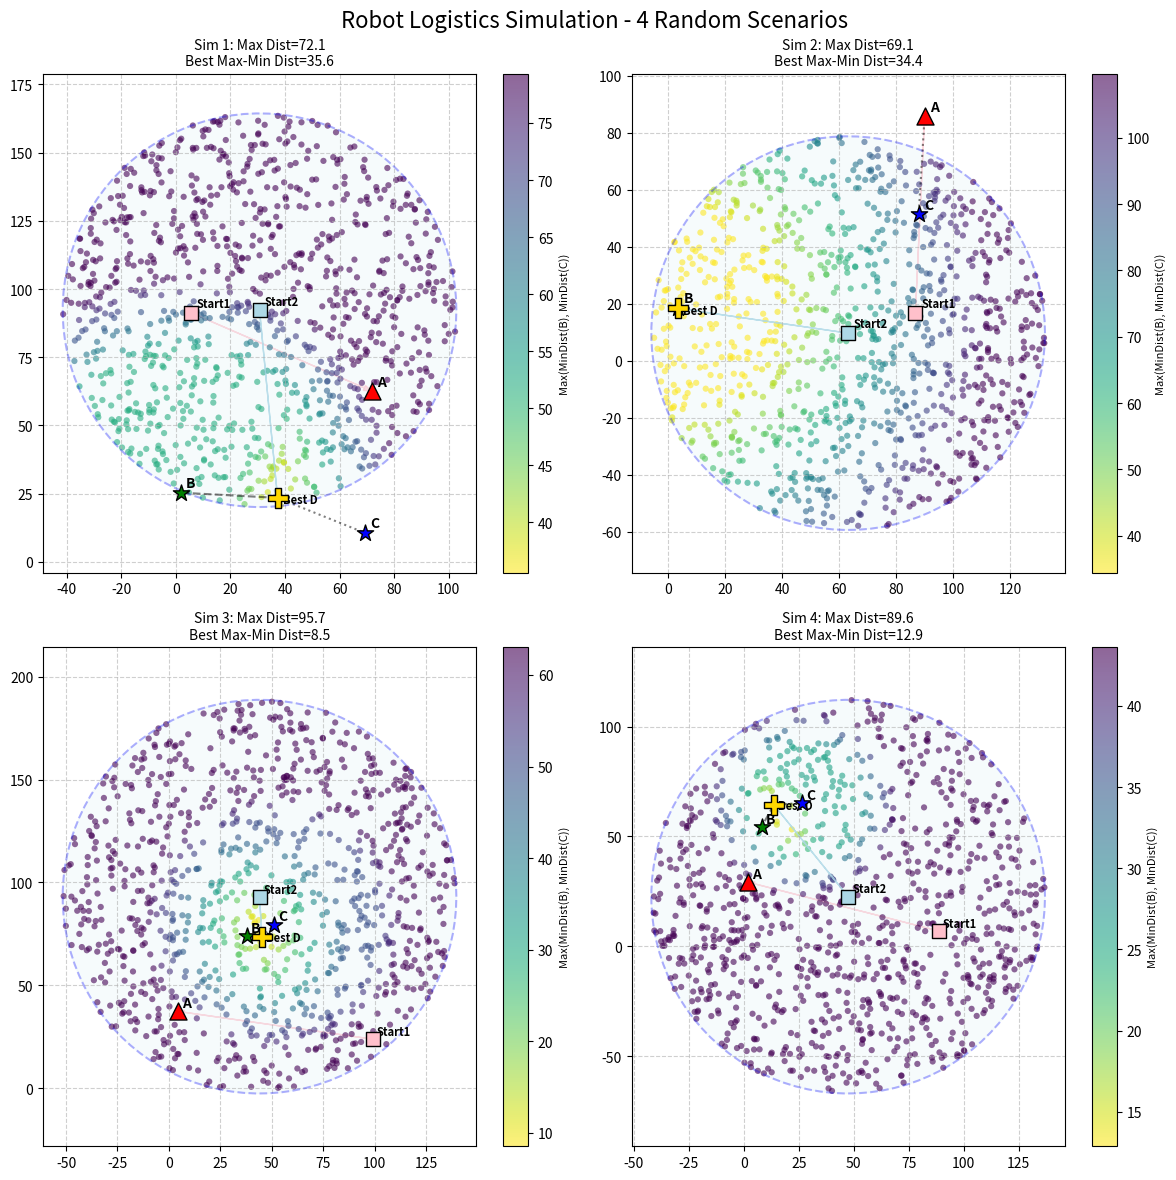

Reproduce this figure in Python.
import matplotlib.pyplot as plt
import numpy as np

def distance(p1, p2):
    return np.sqrt((p1[0] - p2[0])**2 + (p1[1] - p2[1])**2)

def run_simulation(ax, sim_index):
    # Grid settings
    grid_size = 100
    
    # Initial Robot Positions (Set to None to randomize)
    Start1 = None
    Start2 = None
    
    if Start1 is None:
        Start1 = np.random.rand(2) * grid_size
    if Start2 is None:
        Start2 = np.random.rand(2) * grid_size
    
    A = np.random.rand(2) * grid_size
    B = np.random.rand(2) * grid_size
    C = np.random.rand(2) * grid_size
    
    # Calculate max travel distance allowed for Robot 2
    max_travel_dist = distance(Start1, A)
    
    # Generate random D values within valid range
    num_samples = 1000  # Increased samples
    Ds = []
    while len(Ds) < num_samples:
        angle = np.random.uniform(0, 2 * np.pi)
        r = np.sqrt(np.random.uniform(0, 1)) * max_travel_dist
        
        dx = r * np.cos(angle)
        dy = r * np.sin(angle)
        candidate = Start2 + np.array([dx, dy])
        Ds.append(candidate)
            
    Ds = np.array(Ds)
    
    results_B = []
    results_C = []
    
    for i, D in enumerate(Ds):
        R1_pos = A
        R2_pos = D
        
        dist_to_B_from_R1 = distance(R1_pos, B)
        dist_to_B_from_R2 = distance(R2_pos, B)
        min_dist_B = min(dist_to_B_from_R1, dist_to_B_from_R2)
        
        dist_to_C_from_R1 = distance(R1_pos, C)
        dist_to_C_from_R2 = distance(R2_pos, C)
        min_dist_C = min(dist_to_C_from_R1, dist_to_C_from_R2)
        
        results_B.append(min_dist_B)
        results_C.append(min_dist_C)

    # Visualization on ax
    ax.axis('equal')
    
    # Plot Start Positions
    ax.scatter(Start1[0], Start1[1], c='pink', s=100, label='Start 1', marker='s', edgecolors='black', zorder=9)
    ax.scatter(Start2[0], Start2[1], c='lightblue', s=100, label='Start 2', marker='s', edgecolors='black', zorder=9)
    ax.text(Start1[0]+2, Start1[1]+2, 'Start1', fontsize=8, fontweight='bold')
    ax.text(Start2[0]+2, Start2[1]+2, 'Start2', fontsize=8, fontweight='bold')

    # Plot A, B, C
    ax.scatter(A[0], A[1], c='red', s=150, label='A (R1 Final)', marker='^', edgecolors='black', zorder=10)
    ax.scatter(B[0], B[1], c='green', s=150, label='B (Target)', marker='*', edgecolors='black', zorder=10)
    ax.scatter(C[0], C[1], c='blue', s=150, label='C (Target)', marker='*', edgecolors='black', zorder=10)
    
    # Draw movement of Robot 1
    ax.arrow(Start1[0], Start1[1], A[0]-Start1[0], A[1]-Start1[1], head_width=2, color='pink', length_includes_head=True, alpha=0.6)

    # Draw reachable area for Robot 2
    circle = plt.Circle((Start2[0], Start2[1]), max_travel_dist, color='lightblue', alpha=0.1)
    ax.add_patch(circle)
    theta = np.linspace(0, 2*np.pi, 100)
    cx = Start2[0] + max_travel_dist * np.cos(theta)
    cy = Start2[1] + max_travel_dist * np.sin(theta)
    ax.plot(cx, cy, 'b--', alpha=0.3)

    # Plot Ds
    # Metric: Minimize the Maximum of the two distances (Minimax)
    results_B_arr = np.array(results_B)
    results_C_arr = np.array(results_C)
    optimization_metric = np.maximum(results_B_arr, results_C_arr)
    
    sc = ax.scatter(Ds[:, 0], Ds[:, 1], c=optimization_metric, cmap='viridis_r', s=20, alpha=0.6, edgecolors='none')
    
    # Add colorbar for this specific subplot
    cbar = plt.colorbar(sc, ax=ax)
    cbar.set_label('Max(MinDist(B), MinDist(C))', fontsize=8)
    
    # Annotate A, B, C
    ax.text(A[0]+2, A[1]+2, 'A', fontsize=10, fontweight='bold')
    ax.text(B[0]+2, B[1]+2, 'B', fontsize=10, fontweight='bold')
    ax.text(C[0]+2, C[1]+2, 'C', fontsize=10, fontweight='bold')
    
    # Best D
    # Primary metric: Minimize Max(X, Y)
    # Secondary metric: Minimize Sum(X, Y) (Tie-breaker)
    secondary_metric = results_B_arr + results_C_arr
    
    # Use lexsort to find the index. lexsort sorts by the last key first, then the second to last, etc.
    # We want primary=optimization_metric, secondary=secondary_metric.
    # So we pass (secondary_metric, optimization_metric) to lexsort.
    sorted_indices = np.lexsort((secondary_metric, optimization_metric))
    best_idx = sorted_indices[0]
    
    best_D = Ds[best_idx]
    
    ax.scatter(best_D[0], best_D[1], c='gold', s=200, marker='P', edgecolors='black', zorder=11)
    ax.text(best_D[0]+2, best_D[1]-2, 'Best D', fontsize=8, fontweight='bold')

    # Draw movement of Robot 2 to Best D
    ax.arrow(Start2[0], Start2[1], best_D[0]-Start2[0], best_D[1]-Start2[1], head_width=2, color='lightblue', length_includes_head=True, alpha=0.8)

    # Draw lines from Best D scenario
    if distance(A, B) < distance(best_D, B):
        ax.plot([A[0], B[0]], [A[1], B[1]], 'k--', alpha=0.5)
    else:
        ax.plot([best_D[0], B[0]], [best_D[1], B[1]], 'k--', alpha=0.5)
        
    if distance(A, C) < distance(best_D, C):
        ax.plot([A[0], C[0]], [A[1], C[1]], 'k:', alpha=0.5)
    else:
        ax.plot([best_D[0], C[0]], [best_D[1], C[1]], 'k:', alpha=0.5)

    ax.set_title(f"Sim {sim_index}: Max Dist={max_travel_dist:.1f}\nBest Max-Min Dist={optimization_metric[best_idx]:.1f}", fontsize=10)
    ax.grid(True, linestyle='--', alpha=0.6)
    
    return sc

def main():
    # Create 2x2 subplots
    fig, axes = plt.subplots(2, 2, figsize=(12, 12))
    axes = axes.flatten()
    
    for i, ax in enumerate(axes):
        run_simulation(ax, i+1)
        
    plt.suptitle("Robot Logistics Simulation - 4 Random Scenarios", fontsize=16)
    plt.tight_layout()
    plt.show()

if __name__ == "__main__":
    main()
